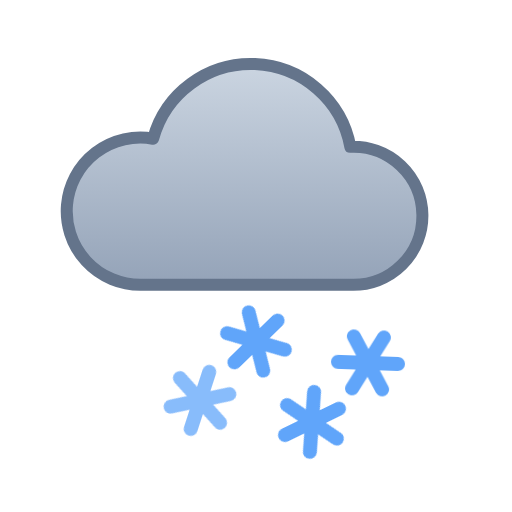
t = 0.00 s
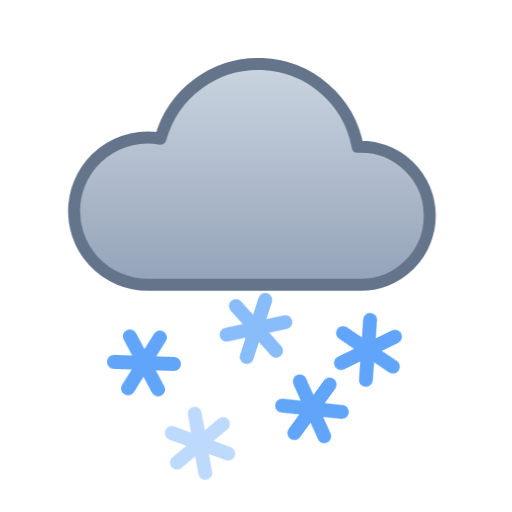
t = 2.30 s
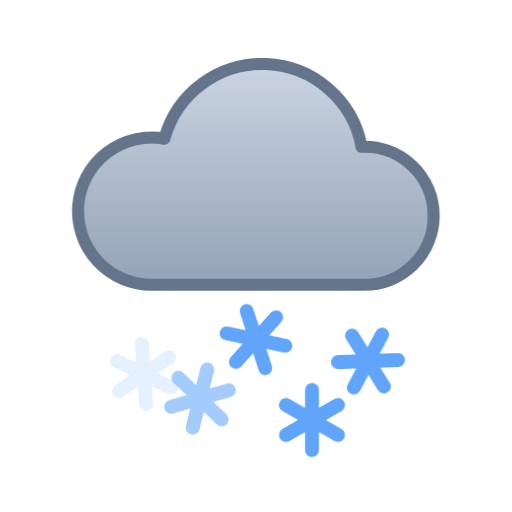
t = 2.90 s
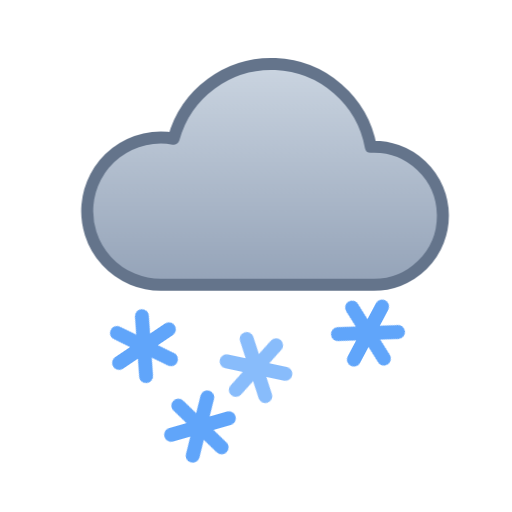
t = 4.40 s
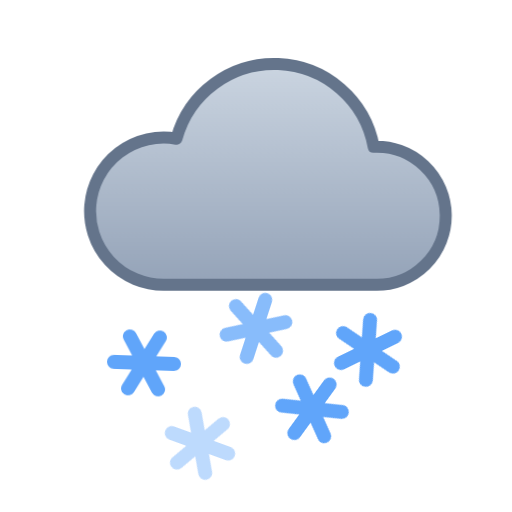
t = 5.30 s
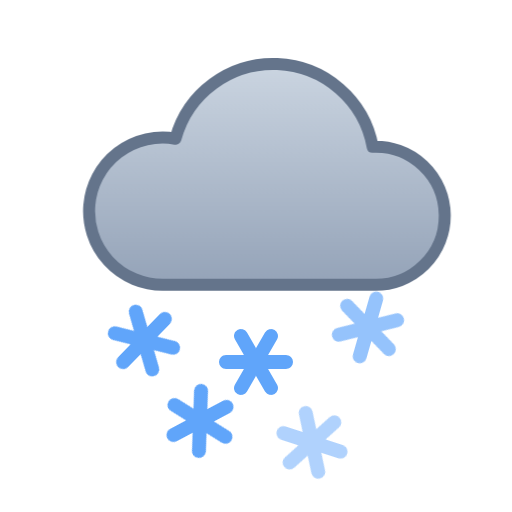
t = 7.10 s

The animated SVG that drew these frames (rendered in a browser with its animation timeline set to each time). Animation: 2 CSS @keyframes rules; one cycle of 8.30 s, repeats indefinitely.

<svg xmlns="http://www.w3.org/2000/svg" viewBox="0 0 64 64" width="64" height="64" role="img"><title>Heavy snow</title><defs><linearGradient id="wtc-heavy-snow-cd" x1="0" y1="0" x2="0" y2="1"><stop offset="0" stop-color="#CBD5E1"/><stop offset="1" stop-color="#94A3B8"/></linearGradient></defs><style>@keyframes wtc-heavy-snow-drift{from{transform:translateX(-1.5px)}to{transform:translateX(1.5px)}}.wtc-heavy-snow-c0{animation:wtc-heavy-snow-drift 6s ease-in-out infinite alternate}@keyframes wtc-heavy-snow-snow{0%{transform:translateY(-3px) rotate(0);opacity:0}20%,80%{opacity:1}100%{transform:translateY(4px) rotate(120deg);opacity:0}}.wtc-heavy-snow-f0{transform-box:fill-box;transform-origin:center;animation:wtc-heavy-snow-snow 3s linear 0s infinite}.wtc-heavy-snow-f1{transform-box:fill-box;transform-origin:center;animation:wtc-heavy-snow-snow 3s linear -1.15s infinite}.wtc-heavy-snow-f2{transform-box:fill-box;transform-origin:center;animation:wtc-heavy-snow-snow 3s linear -2.3s infinite}.wtc-heavy-snow-f3{transform-box:fill-box;transform-origin:center;animation:wtc-heavy-snow-snow 3s linear -0.45s infinite}.wtc-heavy-snow-f4{transform-box:fill-box;transform-origin:center;animation:wtc-heavy-snow-snow 3s linear -1.6s infinite}@media (prefers-reduced-motion:reduce){*{animation:none!important}}</style><path class="wtc-heavy-snow-c0" d="M19.05 35.6A9.2 9.2 0 1 1 20.64 17.34A12.65 12.65 0 0 1 45.29 18.35A8.63 8.63 0 1 1 45.5 35.6Z" fill="url(#wtc-heavy-snow-cd)" stroke="#64748B" stroke-width="1.5" stroke-linejoin="round"/><path class="wtc-heavy-snow-f0" d="M18 39.25V46.75M14.75 41.13L21.25 44.88M14.75 44.88L21.25 41.13" stroke="#60A5FA" stroke-width="1.75" stroke-linecap="round"/><path class="wtc-heavy-snow-f1" d="M32 39.25V46.75M28.75 41.13L35.25 44.88M28.75 44.88L35.25 41.13" stroke="#60A5FA" stroke-width="1.75" stroke-linecap="round"/><path class="wtc-heavy-snow-f2" d="M46 39.25V46.75M42.75 41.13L49.25 44.88M42.75 44.88L49.25 41.13" stroke="#60A5FA" stroke-width="1.75" stroke-linecap="round"/><path class="wtc-heavy-snow-f3" d="M25 48.25V55.75M21.75 50.13L28.25 53.88M21.75 53.88L28.25 50.13" stroke="#60A5FA" stroke-width="1.75" stroke-linecap="round"/><path class="wtc-heavy-snow-f4" d="M39 48.25V55.75M35.75 50.13L42.25 53.88M35.75 53.88L42.25 50.13" stroke="#60A5FA" stroke-width="1.75" stroke-linecap="round"/></svg>
